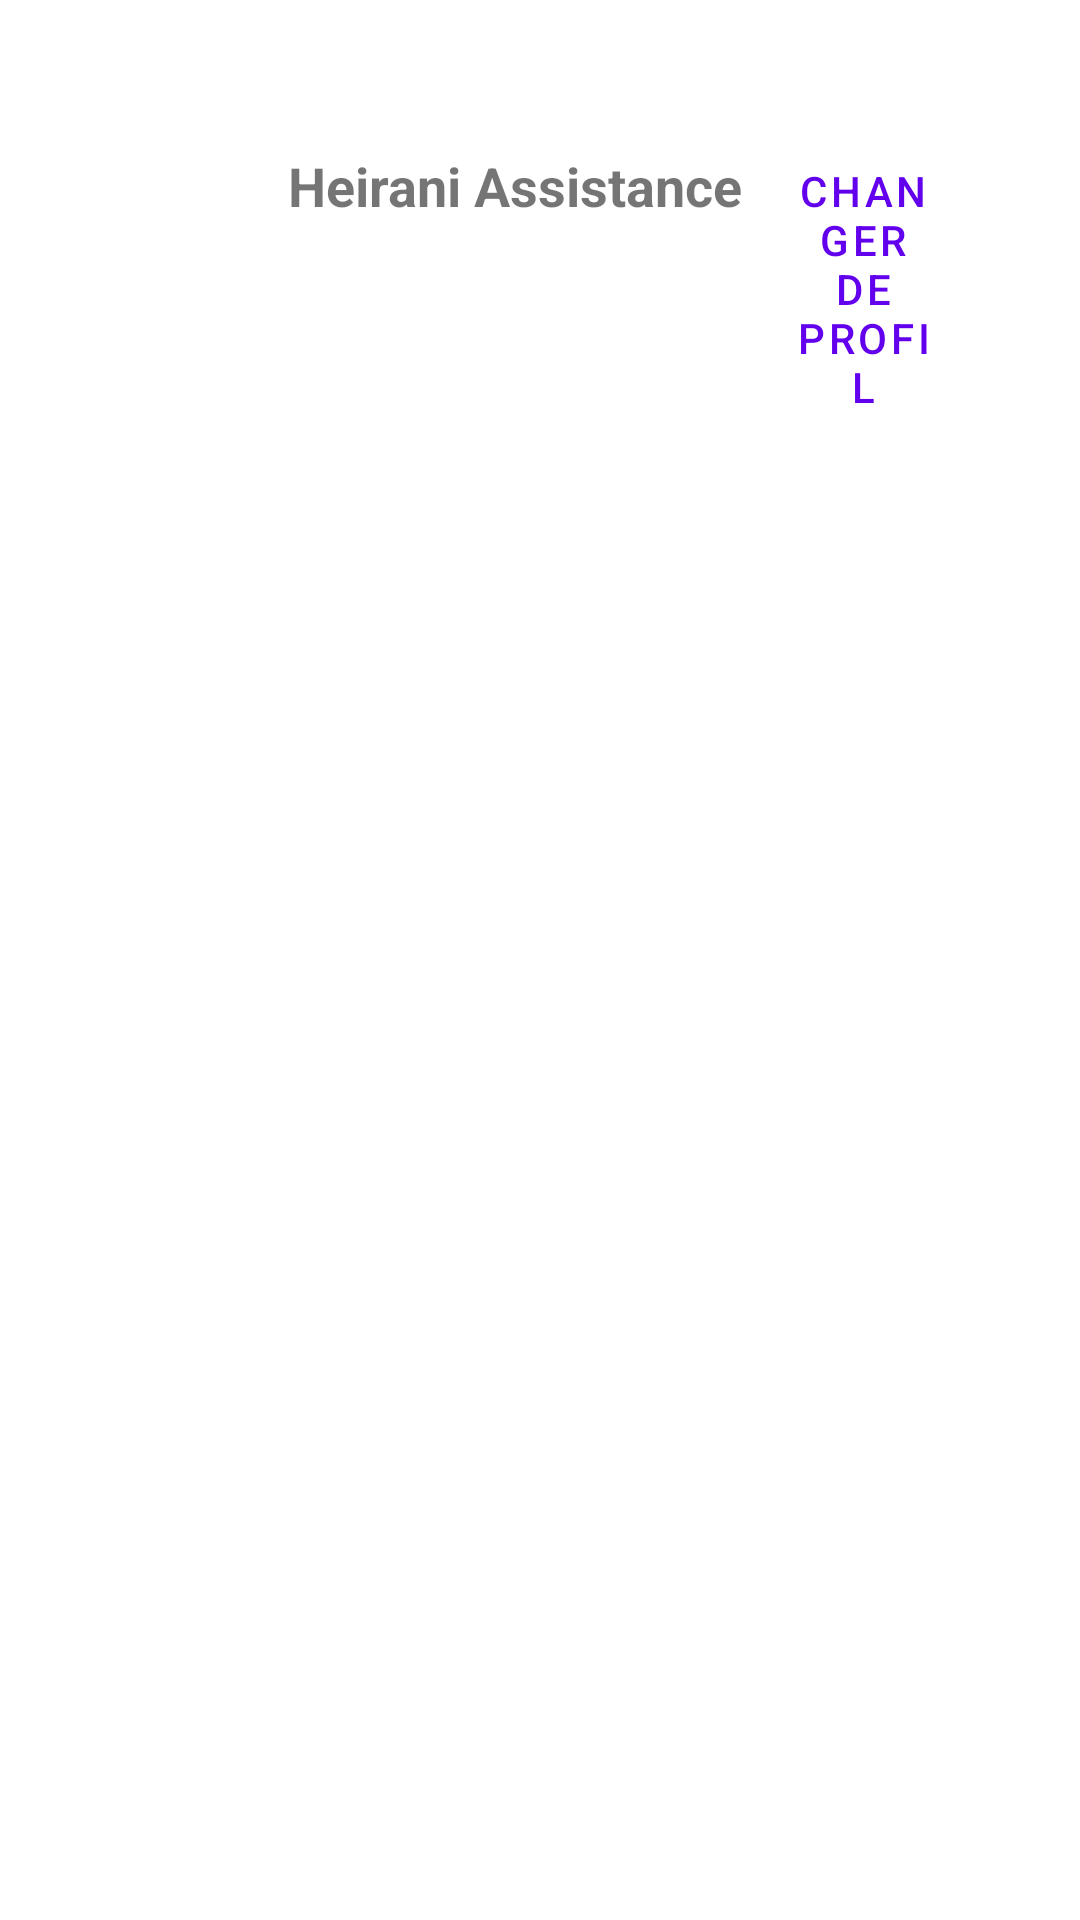

Reconstruct the res/layout file that produces this screen, plus the resources it refers to.
<!-- AndroidManifest.xml: application theme Theme.TransporteurSanitaire -->
<!-- res/layout/fragment_home.xml -->
<?xml version="1.0" encoding="utf-8"?>
<layout
    xmlns:android="http://schemas.android.com/apk/res/android"
    xmlns:app="http://schemas.android.com/apk/res-auto"
    xmlns:tools="http://schemas.android.com/tools">

    <data>
        
    </data>

    <androidx.constraintlayout.widget.ConstraintLayout
        android:layout_width="match_parent"
        android:layout_height="match_parent"
        android:padding="16dp"
        tools:context=".ui.home.HomeFragment">

        
        <LinearLayout
            android:id="@+id/layoutProfile"
            android:layout_width="0dp"
            android:layout_height="wrap_content"
            android:orientation="horizontal"
            android:padding="16dp"
            app:layout_constraintTop_toTopOf="parent"
            app:layout_constraintStart_toStartOf="parent"
            app:layout_constraintEnd_toEndOf="parent"
            android:background="?attr/selectableItemBackground">

            
            <ImageView
                android:id="@+id/ivProfilePicture"
                android:layout_width="48dp"
                android:layout_height="48dp"
                android:src="@drawable/ic_profile_placeholder"
                android:contentDescription="@string/profile_picture" />

            
            <TextView
                android:id="@+id/tvProfileName"
                android:layout_width="wrap_content"
                android:layout_height="wrap_content"
                android:layout_marginStart="16dp"
                android:text="@string/home_profile"
                android:textSize="18sp"
                android:textStyle="bold" />

            
            <com.google.android.material.button.MaterialButton
                android:id="@+id/btnChangeProfile"
                android:layout_width="wrap_content"
                android:layout_height="wrap_content"
                style="@style/Widget.MaterialComponents.Button.TextButton"
                android:text="@string/change_profile"
                android:icon="@drawable/ic_arrow_drop_down"
                app:iconGravity="textStart"
                app:cornerRadius="8dp"
                android:minWidth="56dp"
                android:minHeight="56dp"
                android:padding="16dp"/>
        </LinearLayout>

        
        <androidx.recyclerview.widget.RecyclerView
            android:id="@+id/rvHomeIcons"
            android:layout_width="0dp"
            android:layout_height="0dp"
            app:layout_constraintTop_toBottomOf="@id/layoutProfile"
            app:layout_constraintBottom_toBottomOf="parent"
            app:layout_constraintStart_toStartOf="parent"
            app:layout_constraintEnd_toEndOf="parent"
            android:padding="16dp"/>
    </androidx.constraintlayout.widget.ConstraintLayout>
</layout>
<!-- resources referenced by this layout -->
<resources>
  <string name="change_profile">Changer de profil</string>
  <string name="home_profile">Heirani Assistance</string>
  <string name="profile_picture">Photo de profil</string>
  <style name="Theme.TransporteurSanitaire" parent="Theme.MaterialComponents.Light.NoActionBar">
          
          <item name="colorPrimary">@color/purple_500</item>
          <item name="colorPrimaryVariant">@color/purple_700</item>
          <item name="colorSecondary">@color/teal_200</item>
          
      </style>
  <!-- not gathered from this repository: default colours our renderer supplied (Android Studio template values) -->
  <color name="purple_500">#FF6200EE</color>
  <color name="purple_700">#FF3700B3</color>
  <color name="teal_200">#FF03DAC5</color>
</resources>
